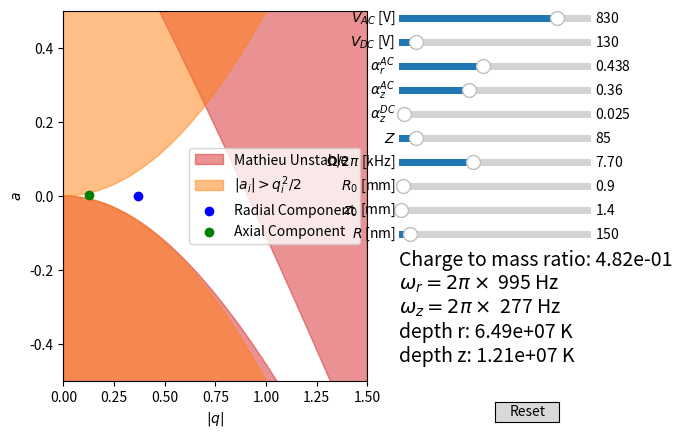

Source code (Python):
#!/usr/bin/env python3
# -*- coding: utf-8 -*-
# =============================================================================
# Hope is to have code that will decide if the trap is stable or not based on the
# given experimental parameters
# The stable region comes from stable solutions to the Mathieu equations
# =============================================================================



import numpy as np
import matplotlib.pyplot as plt
from scipy.constants import elementary_charge as e
from scipy.constants import pi, Boltzmann
from scipy.special import mathieu_a, mathieu_b, mathieu_cem, mathieu_sem
from numpy import cos, sin, sqrt, exp

# The x axis of the plots
q_axis = np.linspace(0,1.5 ,1001)


# Initial Parameters
iRadius = 150e-9 # Particle radius m
density = 2000 # particle density kg/m^3
mass = lambda R: density*4*pi*(R)**3/3
imass = mass(iRadius) # mass kg

# Geometric parameters, recall alpha_r = (alpha_x+alpha_y)/2
ialpha_rAC = 0.4378 #0.3897 #0.93/2 #0.3622 #
ialpha_zAC = 0.3601 #0.1181 #0.0281 #1  #
ialpha_zDC = 0.0248 #0.2562 #0.38/2 #0.0933 #

iZ = 85#9.85e-6 # charge number
iRF_Freq = 7.7e3 #0.8e3 # # RF Voltage frequencey Hz
iOmega = 2*pi *iRF_Freq
ir0 = 1.8e-3/2 #04.00e-3 # distacne to pole from trap centre in m
iz0 = 2.8e-3/2 #16.653e-3 # # distance to end caps from trap centre m
iVac = 830 #450 # # RF voltage V
iVdc = 130 #300 # # DC volatage V


# Now start on the params q and a

def a_r(Z,alpha,V,z0,Omega,Radius):
    """
    Finds the a_r parameter

    Parameters
    ----------
    Z : INTEGER
        The number of elementry charges on the particle.
    alpha : FLOAT
        The geometric factor alpha_zDC.
    V : FLOAT
        The voltage amplitude on the end caps in V.
    z0 : FLOAT
        The distance from the centre of the trap to the end cap in m.
    Omega : FLOAT
        The angluar RF frequency in Rad/s.
    Radius : FLOAT
        The radius of the particle in m.

    Returns
    -------
    FLAOT
        The value of a_r.

    """
    Q = (alpha*V)/(z0**2)
    return -((4*Z*e*Q)/(mass(Radius)*Omega**2))



def q_r(Z,alpha,V,r0,Omega,Radius):
    """
    Finds the a_r parameter

    Parameters
    ----------
    Z : INTEGER
        The number of elementry charges on the particle.
    alpha : FLOAT
        The geometric factor alpha_rAC.
    V : FLOAT
        The voltage amplitude on the RF electrodes.
    r0 : FLOAT
        The distance from the centre of the trap to the RF electrodes in m.
    Omega : FLOAT
        The angular RF frequency in Rad/s.
    Radius : FLOAT
        The radius of the particle in m.

    Returns
    -------
    FLAOT
        The value of a_r.

    """
    Q = (alpha*V)/(r0**2)
    return ((4*Z*e*Q)/(mass(Radius)*Omega**2))

def omega_i(Omega,q,a):
    """
    Finds the trap frequancy in the i direction

    Parameters
    ----------
    Omega: FLOAT
        The angular RF frequancy in Rad/s.
    q : FLOAT
        The value of the q parameter for the relevant axis.
    a : FLAOT
        The value of the a parameter for the relevant axis.

    Returns
    -------
    Float
        The trap frequancy.

    """
    
    return (Omega/2)*sqrt((q**2/2) - abs(a))

def trap_depth(mass,omega,d0):
    """
    

    Parameters
    ----------
    mass : FLAOT
        The mass of the trapped object in kg.
    omega : FLOAT
        The trap frequency in the given axis.
    d0 : FLOAT
        The distance from the trap centre the the relevant electrode.

    Returns
    -------
    FLOAT
        The trap depth in the given axis in K.

    """

    return mass*omega**2*d0**2/Boltzmann

from matplotlib.widgets import Button, Slider

# Create the figure 
fig, ax= plt.subplots()

ax.set_xlim(0,1.5)
ax.set_ylim(-0.5,0.5)
ax.set_xlabel('$|q|$')
ax.set_ylabel('$a$')




q_conversion = (ialpha_zAC/ialpha_rAC)*(ir0/iz0)**2


# Set up initial excludion regions
ExcludeM1 = ax.fill_between(q_axis,+mathieu_a(0,q_axis),  y2=-10,color='tab:red',alpha=0.5,label='Mathieu Unstable')
ExcludeM2 = ax.fill_between(q_axis,+mathieu_b(1,q_axis),  y2=+10,color='tab:red',alpha=0.5)


ExcludeW1 = ax.fill_between(q_axis,-q_axis**2/2,  y2=-10,color='tab:orange',alpha=0.5,label='$|a_i|>q_i^2/2$')
ExcludeW2 = ax.fill_between(q_axis,+q_axis**2/2,  y2=+10,color='tab:orange',alpha=0.5)

# The q and a values of the point in the r axis
qr_val = q_r(iZ,ialpha_rAC,iVac,ir0,iOmega,iRadius)
ar_val = a_r(iZ,ialpha_zDC,iVdc,iz0,iOmega,iRadius)

# The q and a vals of the point in the z axis
qz_val = qr_val*q_conversion
az_val = ar_val*(-2)

# The point plotted in the stability diagram
Rpoint = ax.scatter(qr_val,ar_val,color='b',label='Radial Component')
Zpoint = ax.scatter(qz_val,az_val,color='g',label='Axial Component')

omega_r_val = omega_i(iOmega,qr_val,ar_val)
omega_z_val = omega_i(iOmega,qz_val,az_val)#(iOmega/2)*sqrt(abs(az_val))#
CtM = plt.gcf().text(0.65,0.35,f'Charge to mass ratio: {e*iZ/imass:.2e}',fontsize=14)
omega_r = plt.gcf().text(0.65,0.30,f'$\\omega_r = 2\\pi \\times$ {omega_r_val/(2*pi):.0f} Hz',fontsize=14)
omega_z = plt.gcf().text(0.65,0.25,f'$\\omega_z = 2\\pi \\times$ {omega_z_val/(2*pi):.0f} Hz',fontsize=14)
depth_r = plt.gcf().text(0.65,0.20,f'depth r: {trap_depth(imass,omega_r_val,ir0):.2e} K',fontsize=14)
depth_z = plt.gcf().text(0.65,0.15,f'depth z: {trap_depth(imass,omega_z_val,iz0):.2e} K',fontsize=14)


ax.legend()


# adjust the main plot to make room for the sliders
fig.subplots_adjust(right=0.6)

# Now add all the sliders
# Slider for AC voltage
axVac = fig.add_axes([0.65, 0.85, 0.3, 0.03])
Vac_slider = Slider(
    ax=axVac,
    label='$V_{AC}$ [V]',
    valmin=50,
    valmax=1000,
    valinit=iVac
)
# Slider for DC voltage
axVdc= fig.add_axes([0.65, 0.8, 0.3, 0.03])
Vdc_slider = Slider(
    ax=axVdc,
    label='$V_{DC}$ [V]',
    valmin=50,
    valmax=1000,
    valinit=iVdc
    )
# Slider for alpha_rac
axar_AC= fig.add_axes([0.65, 0.75, 0.3, 0.03])
arAC_slider = Slider(
    ax=axar_AC,
    label='$\\alpha_r^{AC}$',
    valmin=0,
    valmax=1,
    valinit=ialpha_rAC
)
# Slider for alpha_zac
axaz_AC= fig.add_axes([0.65, 0.7, 0.3, 0.03])
azAC_slider = Slider(
    ax=axaz_AC,
    label='$\\alpha_z^{AC}$',
    valmin=0,
    valmax=1,
    valinit=ialpha_zAC
)
# Slider for alpha_zdc
axaz_DC= fig.add_axes([0.65, 0.65, 0.3, 0.03])
azDC_slider = Slider(
    ax=axaz_DC,
    label='$\\alpha_z^{DC}$',
    valmin=0,
    valmax=1,
    valinit=ialpha_zDC
)
# Slider for charges
axZ= fig.add_axes([0.65, 0.6, 0.3, 0.03])
Z_slider = Slider(
    ax=axZ,
    label='$Z$',
    valmin=1,
    valmax=1000,
    valstep=1,
    valinit=iZ
)
# Slider for Omega
axRF_Freq= fig.add_axes([0.65, 0.55, 0.3, 0.03])
RF_Freq_slider = Slider(
    ax=axRF_Freq,
    label='$\\Omega/2\pi$ [kHz]',
    #valstep=np.logspace(0,6,101),
    valmin=0.01,
    valmax=20,
    valinit=iRF_Freq/1e3
)

# Slider for r0
axr0= fig.add_axes([0.65, 0.5, 0.3, 0.03])
r0_slider = Slider(
    ax=axr0,
    label='$R_0$ [mm]',
    valmin=0.5,
    valmax=20,
    valinit=ir0/1e-3
)
# Slider for z0
axz0= fig.add_axes([0.65, 0.45, 0.3, 0.03])
z0_slider = Slider(
    ax=axz0,
    label='$z_0$ [mm]',
    valmin=1.,
    valmax=50,
    valinit=iz0/1e-3
)

# Slider for particle radius
axRad = fig.add_axes([0.65, 0.40, 0.3, 0.03])
Rad_slider = Slider(
    ax=axRad,
    label='$R$ [nm]',
    valmin=100,
    valmax=1000,
    valinit=iRadius/1e-9
)



# The function to be called anytime a slider's value changes
def update(val):
    # Sort out variables
    Vac       = Vac_slider.val
    Vdc       = Vdc_slider.val
    alpha_rAC = arAC_slider.val
    alpha_zAC = azAC_slider.val
    alpha_zDC = azDC_slider.val
    Z         = Z_slider.val
    RF_Freq   = RF_Freq_slider.val*1e3
    Omega     = 2*pi*RF_Freq
    Radius    = Rad_slider.val*1e-9
    r0        = r0_slider.val*1e-3
    z0        = z0_slider.val*1e-3
    
    mass_val = mass(Radius)
    q_conversion = (alpha_zAC/alpha_rAC)*(r0/z0)**2
    # The q and a values of the point in the r axis
    qr_val = q_r(Z,alpha_rAC,Vac,r0,Omega,Radius)
    ar_val = a_r(Z,alpha_zDC,Vdc,z0,Omega,Radius)

    # The q and a vals of the point in the z axis
    qz_val = qr_val*q_conversion
    az_val = ar_val*(-2)
    # Updates the point
    Rpoint.set_offsets([qr_val,ar_val])
    Zpoint.set_offsets([qz_val,az_val])


    CtM.set_text(f'Charge to mass ratio: {e*Z/mass_val:.2e}')
    
    omega_r_val = omega_i(Omega,qr_val,ar_val)
    omega_z_val = omega_i(Omega,qz_val,az_val)#(Omega/2)*sqrt(abs(az_val))#
    omega_r.set_text(f'$\\omega_r = 2\\pi \\times$ {omega_r_val/(2*pi):.0f} Hz')
    omega_z.set_text(f'$\\omega_z = 2\\pi \\times$ {omega_z_val/(2*pi):.0f} Hz')

    
    depth_r.set_text(f' depth r: {trap_depth(mass_val,omega_r_val,r0):.2e} K')
    depth_z.set_text(f' depth z: {trap_depth(mass_val,omega_z_val,z0):.2e} K')

    # Redraw the plot
    fig.canvas.draw_idle()


# register the update function with each slider
Vac_slider.on_changed(update)
Vdc_slider.on_changed(update)
arAC_slider.on_changed(update)
azAC_slider.on_changed(update)
azDC_slider.on_changed(update)
Z_slider.on_changed(update)
RF_Freq_slider.on_changed(update)
r0_slider.on_changed(update)
z0_slider.on_changed(update)
Rad_slider.on_changed(update)

# Create a `matplotlib.widgets.Button` to reset the sliders to initial values.
resetax = fig.add_axes([0.8, 0.025, 0.1, 0.04])
button = Button(resetax, 'Reset', hovercolor='0.975')

# Restores the initial values
def reset(event):
    Vac_slider.reset()
    Vdc_slider.reset()
    arAC_slider.reset()
    azAC_slider.reset()
    azDC_slider.reset()
    Z_slider.reset()
    RF_Freq_slider.reset()
    r0_slider.reset()
    z0_slider.reset()
    Rad_slider.reset()
button.on_clicked(reset)

plt.show()